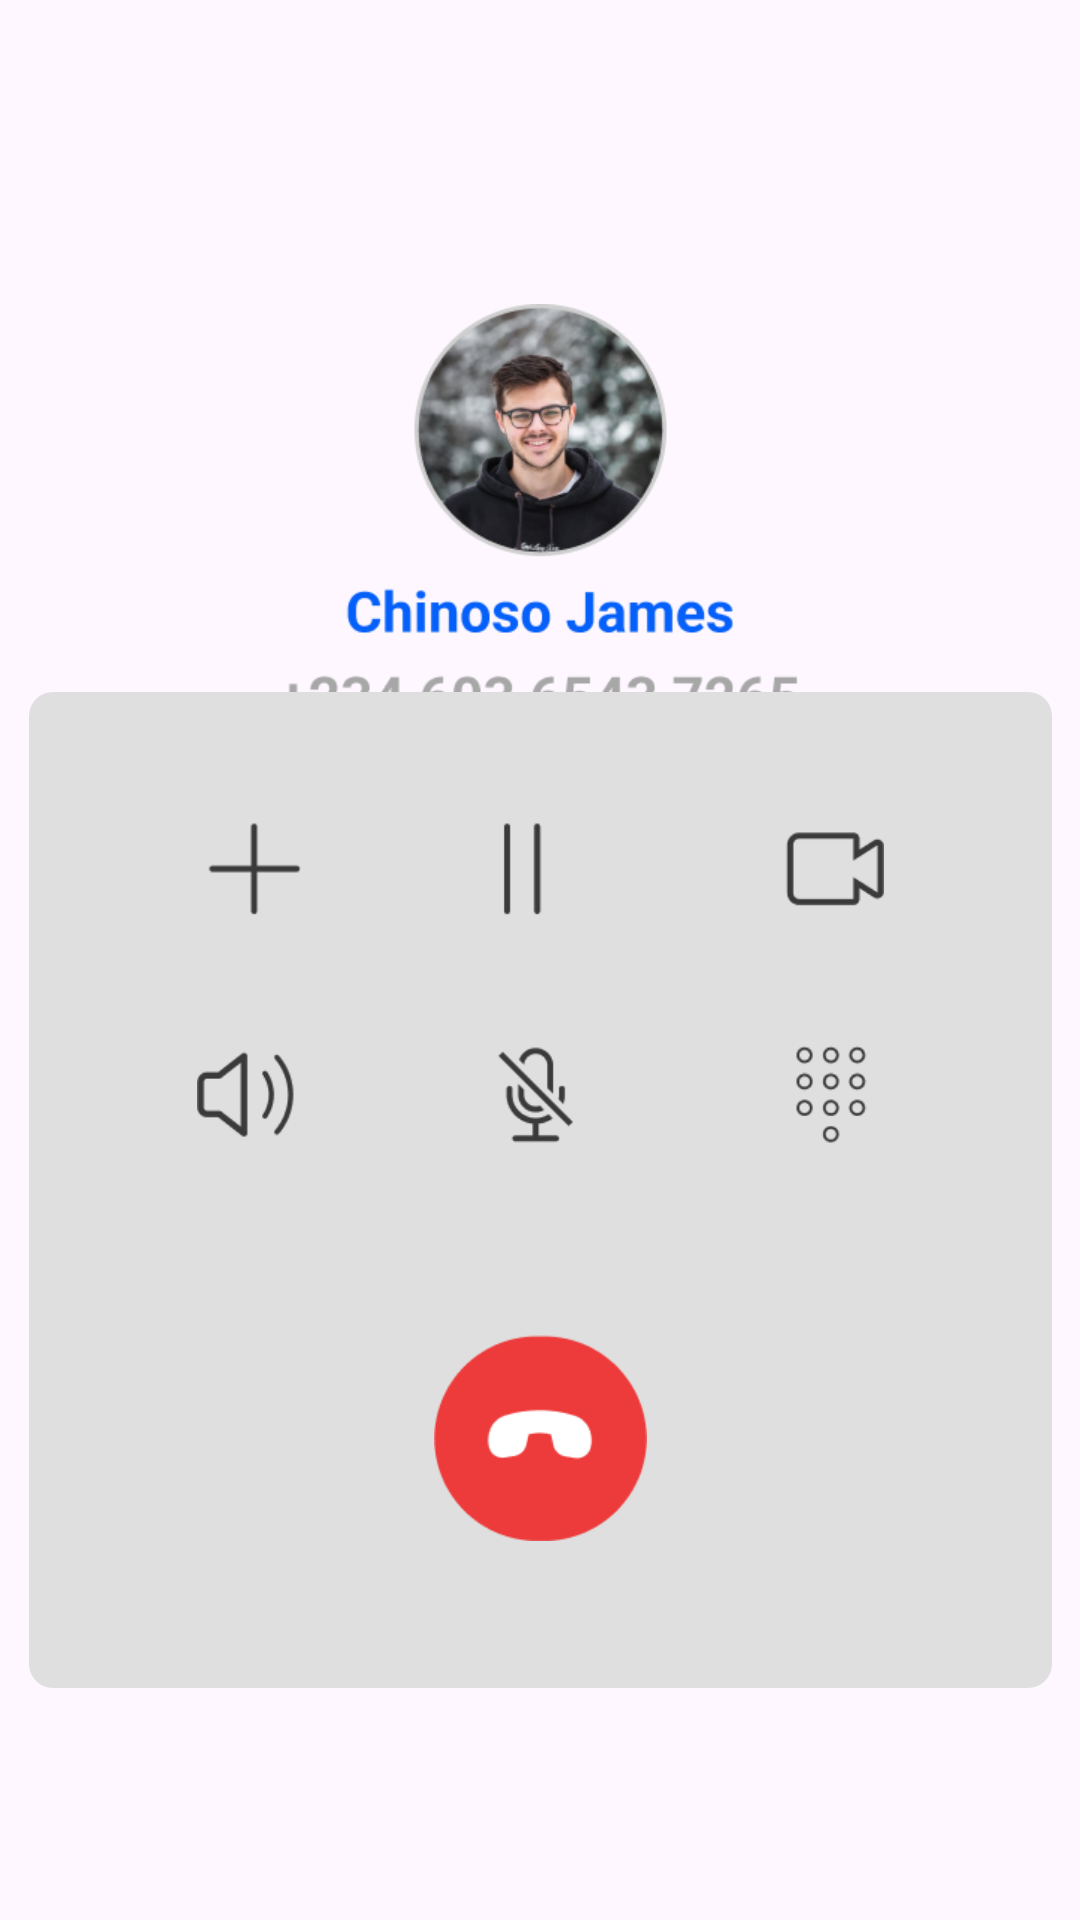

This screen was rendered from an Android layout file. Write that file and the resources it references.
<!-- AndroidManifest.xml: application theme Theme.Session5 -->
<!-- res/layout/activity_call_rider.xml -->
<?xml version="1.0" encoding="utf-8"?>
<androidx.constraintlayout.widget.ConstraintLayout xmlns:android="http://schemas.android.com/apk/res/android"
    xmlns:app="http://schemas.android.com/apk/res-auto"
    xmlns:tools="http://schemas.android.com/tools"
    android:id="@+id/main"
    android:layout_width="match_parent"
    android:layout_height="match_parent"
    tools:context=".CallRider">

    <ImageView
        android:id="@+id/imageView10"
        android:layout_width="175dp"
        android:layout_height="169dp"
        app:layout_constraintBottom_toBottomOf="parent"
        app:layout_constraintEnd_toEndOf="parent"
        app:layout_constraintStart_toStartOf="parent"
        app:layout_constraintTop_toTopOf="parent"
        app:layout_constraintVertical_bias="0.215"
        app:srcCompat="@drawable/call"
        android:importantForAccessibility="no" />

    <RelativeLayout
        android:layout_width="341dp"
        android:layout_height="332dp"
        app:layout_constraintBottom_toBottomOf="parent"
        app:layout_constraintEnd_toEndOf="parent"
        app:layout_constraintStart_toStartOf="parent"
        app:layout_constraintTop_toTopOf="parent"
        app:layout_constraintVertical_bias="0.749"
        android:background="@drawable/call1234">

        <ImageView
            android:id="@+id/imageView12"
            android:layout_width="231dp"
            android:layout_height="109dp"
            android:layout_alignParentStart="true"
            android:layout_alignParentTop="true"
            android:layout_alignParentEnd="true"
            android:layout_alignParentBottom="true"
            android:layout_marginStart="56dp"
            android:layout_marginTop="43dp"
            android:layout_marginEnd="56dp"
            android:layout_marginBottom="180dp"
            app:srcCompat="@drawable/call2"
            android:importantForAccessibility="no" />

        <ImageButton
            android:id="@+id/callBack"
            android:layout_width="71dp"
            android:layout_height="68dp"
            android:layout_alignParentStart="true"
            android:layout_alignParentTop="true"
            android:layout_alignParentEnd="true"
            android:layout_alignParentBottom="true"
            android:layout_marginStart="135dp"
            android:layout_marginTop="214dp"
            android:layout_marginEnd="135dp"
            android:layout_marginBottom="49dp"
            android:background="@drawable/img_5"
            android:importantForAccessibility="no" />
    </RelativeLayout>

</androidx.constraintlayout.widget.ConstraintLayout>
<!-- resources referenced by this layout -->
<resources>
  <!-- drawable call: png bitmap (drawable, 67215 bytes) -->
  <!-- drawable call1234 (drawable) -->
  <?xml version="1.0" encoding="utf-8"?>
  <shape xmlns:android="http://schemas.android.com/apk/res/android">
      <corners android:radius="8dp"/>
      <solid android:color="#DFDFDF"/>
  </shape>
  <!-- drawable call2: png bitmap (drawable, 5688 bytes) -->
  <!-- drawable img_5: png bitmap (drawable, 2195 bytes) -->
  <style name="Theme.Session5" parent="Base.Theme.Session5" />
  <style name="Base.Theme.Session5" parent="Theme.Material3.DayNight.NoActionBar">
          
          
      </style>
</resources>
